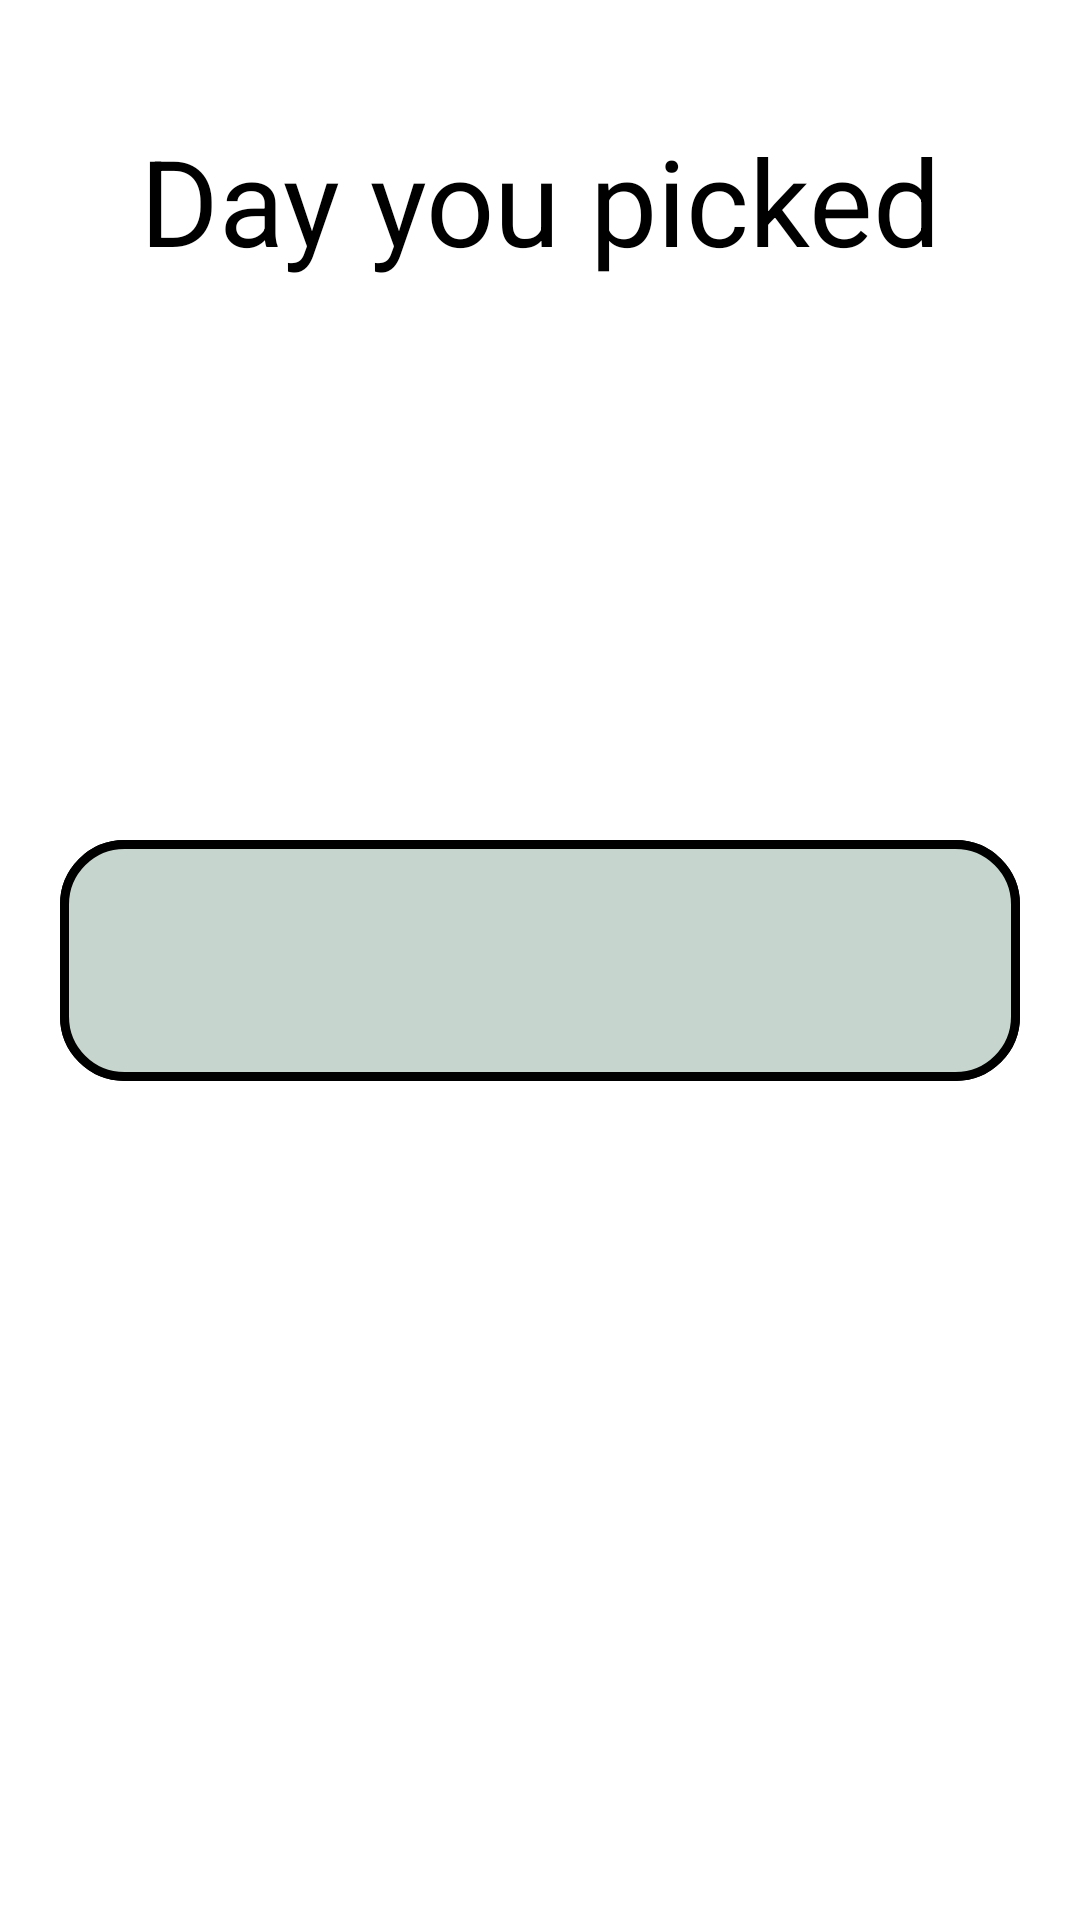

The Android layout XML behind this screen, and the referenced resources:
<!-- AndroidManifest.xml: application theme AppTheme -->
<!-- res/layout/fragment_home.xml -->
<?xml version="1.0" encoding="utf-8"?>
<androidx.constraintlayout.widget.ConstraintLayout xmlns:android="http://schemas.android.com/apk/res/android"
    xmlns:app="http://schemas.android.com/apk/res-auto"
    xmlns:tools="http://schemas.android.com/tools"
    android:layout_width="match_parent"
    android:layout_height="match_parent"
    tools:context=".fragments.Home">

    
    <TextView
        android:id="@+id/tv_header"
        android:layout_width="match_parent"
        android:layout_height="wrap_content"
        android:gravity="center"
        android:text="Day you picked"
        android:layout_marginTop="40dp"
        android:textSize="40dp"
        app:layout_constraintTop_toTopOf="parent" />

    <TextView
        android:id="@+id/tv_date_picked"
        android:layout_width="match_parent"
        android:layout_height="wrap_content"
        android:layout_gravity="center"
        android:padding="20dp"
        android:text=""
        android:textSize="30dp"
        android:layout_marginHorizontal="20dp"
        android:background="@drawable/border_tv"
        app:layout_constraintBottom_toBottomOf="parent"
        app:layout_constraintTop_toTopOf="parent" />

    <TextView
        android:id="@+id/tv_date_left"
        android:layout_width="match_parent"
        android:layout_height="wrap_content"
        android:layout_gravity="center"
        android:padding="20dp"
        android:text=""
        android:textSize="30dp"
        android:layout_marginHorizontal="20dp"
        android:background="@drawable/border_tv"
        app:layout_constraintBottom_toBottomOf="parent"
        app:layout_constraintTop_toTopOf="parent" />

</androidx.constraintlayout.widget.ConstraintLayout>
<!-- resources referenced by this layout -->
<resources>
  <!-- drawable border_tv (drawable) -->
  <?xml version="1.0" encoding="utf-8"?>
  <shape xmlns:android="http://schemas.android.com/apk/res/android"
      android:shape="rectangle" >
  
      
      <solid
          android:color="#C6D5CE" >
      </solid>
  
      
      <stroke
          android:width="3dp"
          android:color="@color/color_primary" >
      </stroke>
  
      
      <corners
          android:radius="20dp"   >
      </corners>
  
  </shape>
  <style name="AppTheme" parent="AppTheme.Base" />
</resources>
